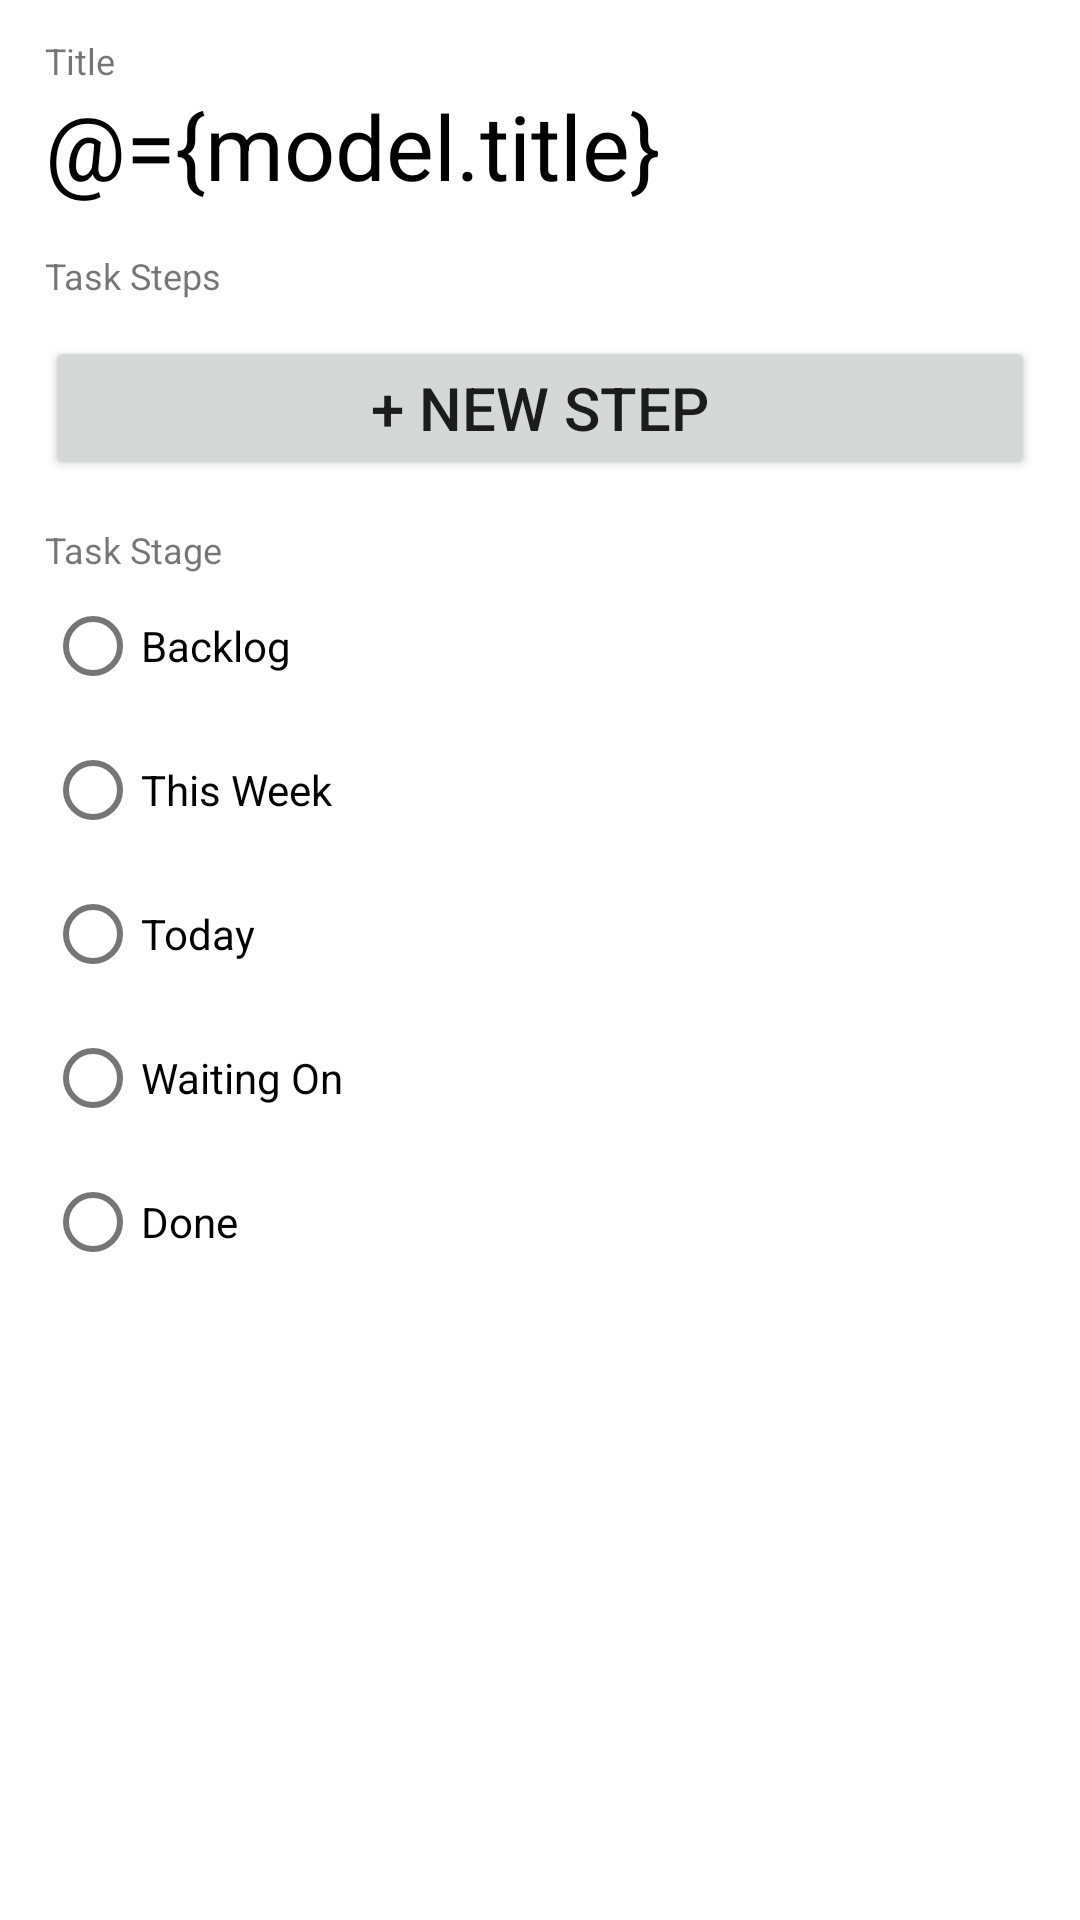

Android layout source for this screen:
<!-- AndroidManifest.xml: activity theme Theme.Sprint -->
<!-- res/layout/fragment_edit_task.xml -->
<?xml version="1.0" encoding="utf-8"?>
<layout xmlns:android="http://schemas.android.com/apk/res/android"
    xmlns:tools="http://schemas.android.com/tools"
    xmlns:app="http://schemas.android.com/apk/res-auto">

    <ScrollView
        android:layout_width="match_parent"
        android:layout_height="match_parent" >

        <androidx.appcompat.widget.LinearLayoutCompat
            android:layout_width="match_parent"
            android:layout_height="wrap_content"
            android:orientation="vertical">

            <TextView
                android:id="@+id/titleLabel"
                android:layout_width="match_parent"
                android:layout_height="wrap_content"
                android:layout_marginTop="12dp"
                android:layout_marginHorizontal="15dp"
                android:text="@string/title"
                android:textSize="12sp"/>

            <EditText
                android:id="@+id/titleEdit"
                android:layout_width="match_parent"
                android:layout_height="wrap_content"
                android:layout_marginHorizontal="15dp"
                android:background="@color/background"
                android:importantForAutofill="no"
                android:inputType="text"
                android:text="@={model.title}"
                android:textSize="30sp"
                android:textColor="@color/foreground"
                tools:ignore="LabelFor"
                tools:text="Task 4" />

            <TextView
                android:id="@+id/nextActionLabel"
                android:layout_width="match_parent"
                android:layout_height="wrap_content"
                android:layout_marginHorizontal="15dp"
                android:layout_marginTop="15dp"
                android:layout_marginBottom="4dp"
                android:text="@string/steps"
                android:textSize="12sp" />

            <androidx.recyclerview.widget.RecyclerView
                android:id="@+id/actionList"
                android:layout_width="match_parent"
                android:layout_height="wrap_content"
                android:layout_marginHorizontal="15dp"
                android:nestedScrollingEnabled="false"
                tools:itemCount="5"
                tools:listitem="@layout/action_list_item" />

            <androidx.appcompat.widget.AppCompatButton
                android:layout_width="match_parent"
                android:layout_height="wrap_content"
                android:layout_marginTop="8dp"
                android:layout_marginHorizontal="15dp"
                android:onClick="@{() -> model.appendNewAction()}"
                android:padding="0dp"
                android:textSize="20sp"
                android:text="@string/new_step" />

            <TextView
                android:id="@+id/columnLabel"
                android:layout_width="match_parent"
                android:layout_height="wrap_content"
                android:layout_marginHorizontal="15dp"
                android:layout_marginTop="15dp"
                android:text="@string/stage"
                android:textSize="12sp" />

            <RadioGroup
                android:id="@+id/stage_radio_group"
                android:layout_width="match_parent"
                android:layout_height="wrap_content"
                android:layout_marginHorizontal="15dp"
                android:orientation="vertical">
                <RadioButton
                    android:id="@+id/radioBacklog"
                    android:layout_width="wrap_content"
                    android:layout_height="wrap_content"
                    android:text="@string/backlog" />
                <RadioButton
                    android:id="@+id/radioTodo"
                    android:layout_width="wrap_content"
                    android:layout_height="wrap_content"
                    android:text="@string/this_week"
                    tools:checked="true"/>
                <RadioButton
                    android:id="@+id/radioInProgress"
                    android:layout_width="wrap_content"
                    android:layout_height="wrap_content"
                    android:text="@string/today"/>
                <RadioButton
                    android:id="@+id/radioFollowUp"
                    android:layout_width="wrap_content"
                    android:layout_height="wrap_content"
                    android:text="@string/waiting_on"/>
                <RadioButton
                    android:id="@+id/radioDone"
                    android:layout_width="wrap_content"
                    android:layout_height="wrap_content"
                    android:text="@string/done"/>

            </RadioGroup>

        </androidx.appcompat.widget.LinearLayoutCompat>

    </ScrollView>

    <data>
        <variable
            name="model"
            type="me.fruitman.sprint.presentation.EditTaskViewModel" />

    </data>

</layout>
<!-- res/layout/action_list_item.xml (included above) -->
<?xml version="1.0" encoding="utf-8"?>
<layout
    xmlns:tools="http://schemas.android.com/tools"
    xmlns:android="http://schemas.android.com/apk/res/android"
    xmlns:app="http://schemas.android.com/apk/res-auto">

    <androidx.constraintlayout.widget.ConstraintLayout
        android:id="@+id/taskItem"
        android:background="@color/action_background"
        android:layout_height="wrap_content"
        android:layout_width="match_parent">

        <View
            android:layout_width="match_parent"
            android:layout_height="2dp"
            app:layout_constraintLeft_toLeftOf="parent"
            app:layout_constraintRight_toRightOf="parent"
            app:layout_constraintTop_toTopOf="parent" />

        <EditText
            android:id="@+id/description"
            android:layout_width="0dp"
            android:layout_height="wrap_content"
            android:layout_marginStart="8dp"
            android:layout_marginBottom="2dp"
            android:background="#00000000"
            android:importantForAutofill="no"
            android:inputType="text"
            android:paddingVertical="8dp"
            android:textSize="24sp"
            app:layout_constraintLeft_toLeftOf="parent"
            app:layout_constraintRight_toLeftOf="@id/done"
            app:layout_constraintTop_toTopOf="parent"
            app:layout_constraintBottom_toBottomOf="parent"
            tools:text="Do this first"
            tools:ignore="LabelFor" />

        <androidx.appcompat.widget.AppCompatCheckBox
            android:id="@+id/done"
            android:layout_width="wrap_content"
            android:layout_height="wrap_content"
            android:layout_marginEnd="8dp"
            android:minWidth="0dp"
            android:minHeight="0dp"
            app:layout_constraintLeft_toRightOf="@id/description"
            app:layout_constraintRight_toRightOf="parent"
            app:layout_constraintTop_toTopOf="parent"
            app:layout_constraintBottom_toBottomOf="parent" />

        <View
            android:layout_width="match_parent"
            android:layout_height="2dp"
            android:background="@color/background"
            app:layout_constraintLeft_toLeftOf="parent"
            app:layout_constraintRight_toRightOf="parent"
            app:layout_constraintBottom_toBottomOf="parent" />













    </androidx.constraintlayout.widget.ConstraintLayout>

    <data>
        <variable
            name="model"
            type="me.fruitman.sprint.presentation.TaskListViewModel.TaskItemModel" />
    </data>

</layout>
<!-- resources referenced by this layout -->
<resources>
  <color name="action_background">#FFEEEEEE</color>
  <color name="background">#FFFFFFFF</color>
  <color name="foreground">#FF000000</color>
  <string name="backlog">Backlog</string>
  <string name="delete">Delete</string>
  <string name="done">Done</string>
  <string name="new_step">+ New Step</string>
  <string name="stage">Task Stage</string>
  <string name="steps">Task Steps</string>
  <string name="this_week">This Week</string>
  <string name="title">Title</string>
  <string name="today">Today</string>
  <string name="waiting_on">Waiting On</string>
  <style name="Theme.Sprint" parent="Theme.MaterialComponents.DayNight.DarkActionBar">
          
          <item name="colorPrimary">#2196F3</item>
          <item name="colorPrimaryVariant">#03A9F4</item>
          <item name="colorOnPrimary">@color/background</item>
          
          <item name="colorSecondary">@color/teal_200</item>
          <item name="colorSecondaryVariant">@color/teal_700</item>
          <item name="colorOnSecondary">@color/foreground</item>
          
          <item name="android:statusBarColor">?attr/colorPrimaryVariant</item>
          
      </style>
  <color name="teal_200">#FF03DAC5</color>
  <color name="teal_700">#FF018786</color>
</resources>
